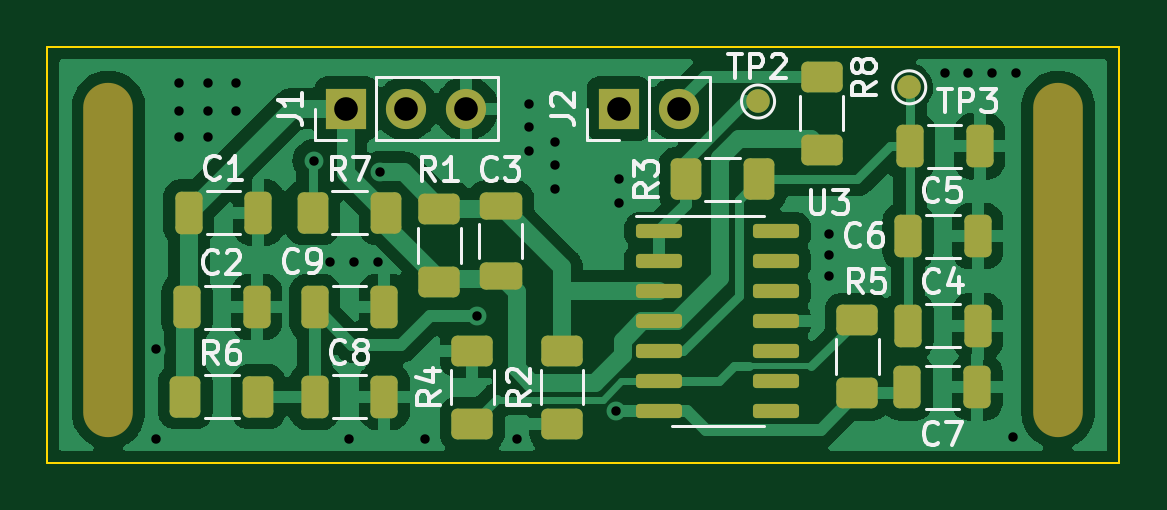
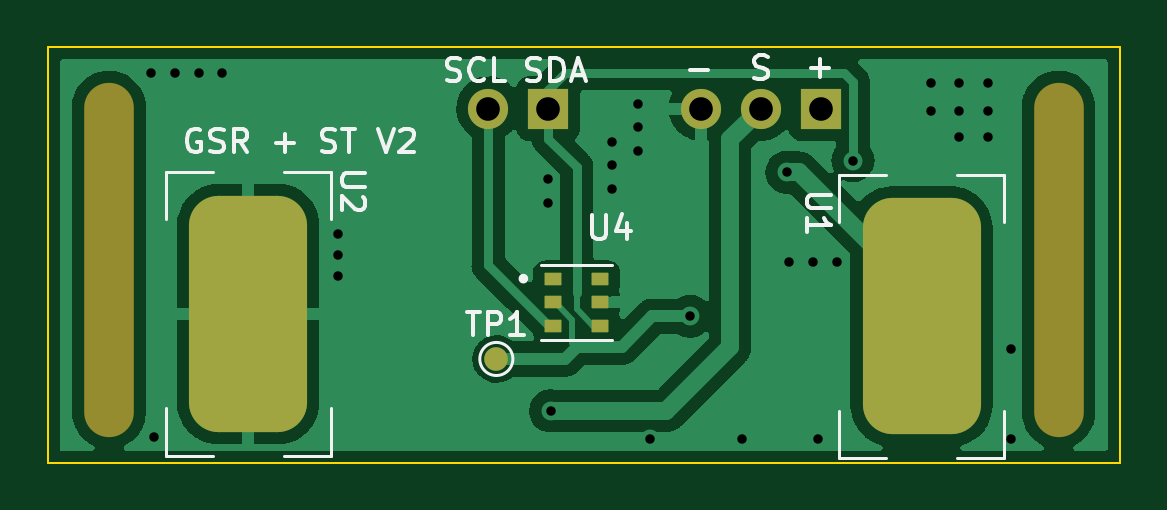
Circuit board: 10 layer files. Board 45.4 x 17.6 mm.
- bottom_copper: GSR + ST V2-B_Cu.gbr (45886 bytes)
- bottom_mask: GSR + ST V2-B_Mask.gbr (1951 bytes)
- paste: GSR + ST V2-B_Paste.gbr (1482 bytes)
- bottom_silk: GSR + ST V2-B_Silkscreen.gbr (8761 bytes)
- outline: GSR + ST V2-Edge_Cuts.gbr (696 bytes)
- top_copper: GSR + ST V2-F_Cu.gbr (86290 bytes)
- top_mask: GSR + ST V2-F_Mask.gbr (3770 bytes)
- paste: GSR + ST V2-F_Paste.gbr (3252 bytes)
- top_silk: GSR + ST V2-F_Silkscreen.gbr (19329 bytes)
- drill: GSR + ST V2.drl (1198 bytes)

=== bottom_copper: GSR + ST V2-B_Cu.gbr (45886 bytes, source omitted) ===
=== bottom_mask: GSR + ST V2-B_Mask.gbr (1951 bytes, source withheld) ===
=== paste: GSR + ST V2-B_Paste.gbr (1482 bytes, source withheld) ===
=== bottom_silk: GSR + ST V2-B_Silkscreen.gbr (8761 bytes, source omitted) ===
=== outline: GSR + ST V2-Edge_Cuts.gbr ===
%TF.GenerationSoftware,KiCad,Pcbnew,(6.0.4)*%
%TF.CreationDate,2022-08-02T16:27:21+10:00*%
%TF.ProjectId,GSR + ST V2,47535220-2b20-4535-9420-56322e6b6963,rev?*%
%TF.SameCoordinates,Original*%
%TF.FileFunction,Profile,NP*%
%FSLAX46Y46*%
G04 Gerber Fmt 4.6, Leading zero omitted, Abs format (unit mm)*
G04 Created by KiCad (PCBNEW (6.0.4)) date 2022-08-02 16:27:21*
%MOMM*%
%LPD*%
G01*
G04 APERTURE LIST*
%TA.AperFunction,Profile*%
%ADD10C,0.100000*%
%TD*%
G04 APERTURE END LIST*
D10*
X174000000Y-123000000D02*
X219400000Y-123000000D01*
X219400000Y-123000000D02*
X219400000Y-105400000D01*
X219400000Y-105400000D02*
X174000000Y-105400000D01*
X174000000Y-105400000D02*
X174000000Y-123000000D01*
M02*

=== top_copper: GSR + ST V2-F_Cu.gbr (86290 bytes, source omitted) ===
=== top_mask: GSR + ST V2-F_Mask.gbr ===
%TF.GenerationSoftware,KiCad,Pcbnew,(6.0.4)*%
%TF.CreationDate,2022-08-02T16:27:21+10:00*%
%TF.ProjectId,GSR + ST V2,47535220-2b20-4535-9420-56322e6b6963,rev?*%
%TF.SameCoordinates,Original*%
%TF.FileFunction,Soldermask,Top*%
%TF.FilePolarity,Negative*%
%FSLAX46Y46*%
G04 Gerber Fmt 4.6, Leading zero omitted, Abs format (unit mm)*
G04 Created by KiCad (PCBNEW (6.0.4)) date 2022-08-02 16:27:21*
%MOMM*%
%LPD*%
G01*
G04 APERTURE LIST*
G04 Aperture macros list*
%AMRoundRect*
0 Rectangle with rounded corners*
0 $1 Rounding radius*
0 $2 $3 $4 $5 $6 $7 $8 $9 X,Y pos of 4 corners*
0 Add a 4 corners polygon primitive as box body*
4,1,4,$2,$3,$4,$5,$6,$7,$8,$9,$2,$3,0*
0 Add four circle primitives for the rounded corners*
1,1,$1+$1,$2,$3*
1,1,$1+$1,$4,$5*
1,1,$1+$1,$6,$7*
1,1,$1+$1,$8,$9*
0 Add four rect primitives between the rounded corners*
20,1,$1+$1,$2,$3,$4,$5,0*
20,1,$1+$1,$4,$5,$6,$7,0*
20,1,$1+$1,$6,$7,$8,$9,0*
20,1,$1+$1,$8,$9,$2,$3,0*%
G04 Aperture macros list end*
%ADD10C,1.000000*%
%ADD11R,1.700000X1.700000*%
%ADD12O,1.700000X1.700000*%
%ADD13RoundRect,0.250000X-0.325000X-0.650000X0.325000X-0.650000X0.325000X0.650000X-0.325000X0.650000X0*%
%ADD14RoundRect,0.250000X0.625000X-0.400000X0.625000X0.400000X-0.625000X0.400000X-0.625000X-0.400000X0*%
%ADD15RoundRect,0.150000X-0.825000X-0.150000X0.825000X-0.150000X0.825000X0.150000X-0.825000X0.150000X0*%
%ADD16O,2.100000X15.000000*%
%ADD17RoundRect,0.250000X-0.400000X-0.625000X0.400000X-0.625000X0.400000X0.625000X-0.400000X0.625000X0*%
%ADD18RoundRect,0.250000X-0.625000X0.400000X-0.625000X-0.400000X0.625000X-0.400000X0.625000X0.400000X0*%
%ADD19RoundRect,0.250000X0.650000X-0.325000X0.650000X0.325000X-0.650000X0.325000X-0.650000X-0.325000X0*%
G04 APERTURE END LIST*
D10*
%TO.C,TP2*%
X204100000Y-107700000D03*
%TD*%
D11*
%TO.C,J2*%
X198200000Y-108000000D03*
D12*
X200740000Y-108000000D03*
%TD*%
D13*
%TO.C,C2*%
X179925000Y-116400000D03*
X182875000Y-116400000D03*
%TD*%
%TO.C,C1*%
X180000000Y-112400000D03*
X182950000Y-112400000D03*
%TD*%
D14*
%TO.C,R4*%
X192000000Y-121350000D03*
X192000000Y-118250000D03*
%TD*%
%TO.C,R5*%
X208300000Y-120050000D03*
X208300000Y-116950000D03*
%TD*%
D13*
%TO.C,C8*%
X185325000Y-120200000D03*
X188275000Y-120200000D03*
%TD*%
%TO.C,C9*%
X185325000Y-116400000D03*
X188275000Y-116400000D03*
%TD*%
D15*
%TO.C,U3*%
X199925000Y-113190000D03*
X199925000Y-114460000D03*
X199925000Y-115730000D03*
X199925000Y-117000000D03*
X199925000Y-118270000D03*
X199925000Y-119540000D03*
X199925000Y-120810000D03*
X204875000Y-120810000D03*
X204875000Y-119540000D03*
X204875000Y-118270000D03*
X204875000Y-117000000D03*
X204875000Y-115730000D03*
X204875000Y-114460000D03*
X204875000Y-113190000D03*
%TD*%
D14*
%TO.C,R1*%
X190600000Y-115350000D03*
X190600000Y-112250000D03*
%TD*%
D13*
%TO.C,C4*%
X210450000Y-117200000D03*
X213400000Y-117200000D03*
%TD*%
D16*
%TO.C,REF\u002A\u002A*%
X216800000Y-114400000D03*
%TD*%
D11*
%TO.C,J1*%
X186675000Y-108000000D03*
D12*
X189215000Y-108000000D03*
X191755000Y-108000000D03*
%TD*%
D17*
%TO.C,R7*%
X185250000Y-112400000D03*
X188350000Y-112400000D03*
%TD*%
%TO.C,R6*%
X179850000Y-120200000D03*
X182950000Y-120200000D03*
%TD*%
D16*
%TO.C,REF\u002A\u002A*%
X176600000Y-114400000D03*
%TD*%
D13*
%TO.C,C5*%
X210525000Y-109600000D03*
X213475000Y-109600000D03*
%TD*%
D10*
%TO.C,TP3*%
X210500000Y-107100000D03*
%TD*%
D13*
%TO.C,C7*%
X210425000Y-119800000D03*
X213375000Y-119800000D03*
%TD*%
D18*
%TO.C,R8*%
X206800000Y-106650000D03*
X206800000Y-109750000D03*
%TD*%
D17*
%TO.C,R3*%
X201050000Y-111000000D03*
X204150000Y-111000000D03*
%TD*%
D18*
%TO.C,R2*%
X195800000Y-118250000D03*
X195800000Y-121350000D03*
%TD*%
D19*
%TO.C,C3*%
X193200000Y-115075000D03*
X193200000Y-112125000D03*
%TD*%
D13*
%TO.C,C6*%
X210450000Y-113400000D03*
X213400000Y-113400000D03*
%TD*%
M02*

=== paste: GSR + ST V2-F_Paste.gbr (3252 bytes, source withheld) ===
=== top_silk: GSR + ST V2-F_Silkscreen.gbr (19329 bytes, source omitted) ===
=== drill: GSR + ST V2.drl ===
M48
; DRILL file {KiCad (6.0.4)} date Tue Aug  2 16:27:19 2022
; FORMAT={-:-/ absolute / inch / decimal}
; #@! TF.CreationDate,2022-08-02T16:27:19+10:00
; #@! TF.GenerationSoftware,Kicad,Pcbnew,(6.0.4)
; #@! TF.FileFunction,MixedPlating,1,2
FMAT,2
INCH
; #@! TA.AperFunction,Plated,PTH,ViaDrill
T1C0.0157
; #@! TA.AperFunction,Plated,PTH,ComponentDrill
T2C0.0394
; #@! TA.AperFunction,NonPlated,NPTH,ComponentDrill
T3C0.0827
%
G90
G05
T1
X7.0315Y-4.6535
X7.0315Y-4.8031
X7.0709Y-4.2087
X7.0709Y-4.2559
X7.0709Y-4.2992
X7.1181Y-4.2087
X7.1181Y-4.2559
X7.1181Y-4.2992
X7.1654Y-4.2087
X7.1654Y-4.2559
X7.2953Y-4.3386
X7.3228Y-4.5079
X7.3543Y-4.8031
X7.3622Y-4.5079
X7.4016Y-4.5079
X7.4055Y-4.3583
X7.4803Y-4.8031
X7.5669Y-4.5984
X7.6339Y-4.8031
X7.6535Y-4.2441
X7.6535Y-4.2835
X7.6535Y-4.3228
X7.6969Y-4.3071
X7.6969Y-4.3465
X7.6969Y-4.3858
X7.7992Y-4.7559
X7.8031Y-4.3701
X7.8031Y-4.4094
X8.1535Y-4.4606
X8.1535Y-4.4961
X8.1535Y-4.5315
X8.3465Y-4.1929
X8.3858Y-4.1929
X8.4252Y-4.1929
X8.4606Y-4.7992
X8.4646Y-4.1929
T2
X7.3494Y-4.252
X7.4494Y-4.252
X7.5494Y-4.252
X7.8031Y-4.252
X7.9031Y-4.252
T3
G00X6.9528Y-4.25
M15
G01X6.9528Y-4.7579
M16
G05
G00X8.5354Y-4.25
M15
G01X8.5354Y-4.7579
M16
G05
T0
M30
